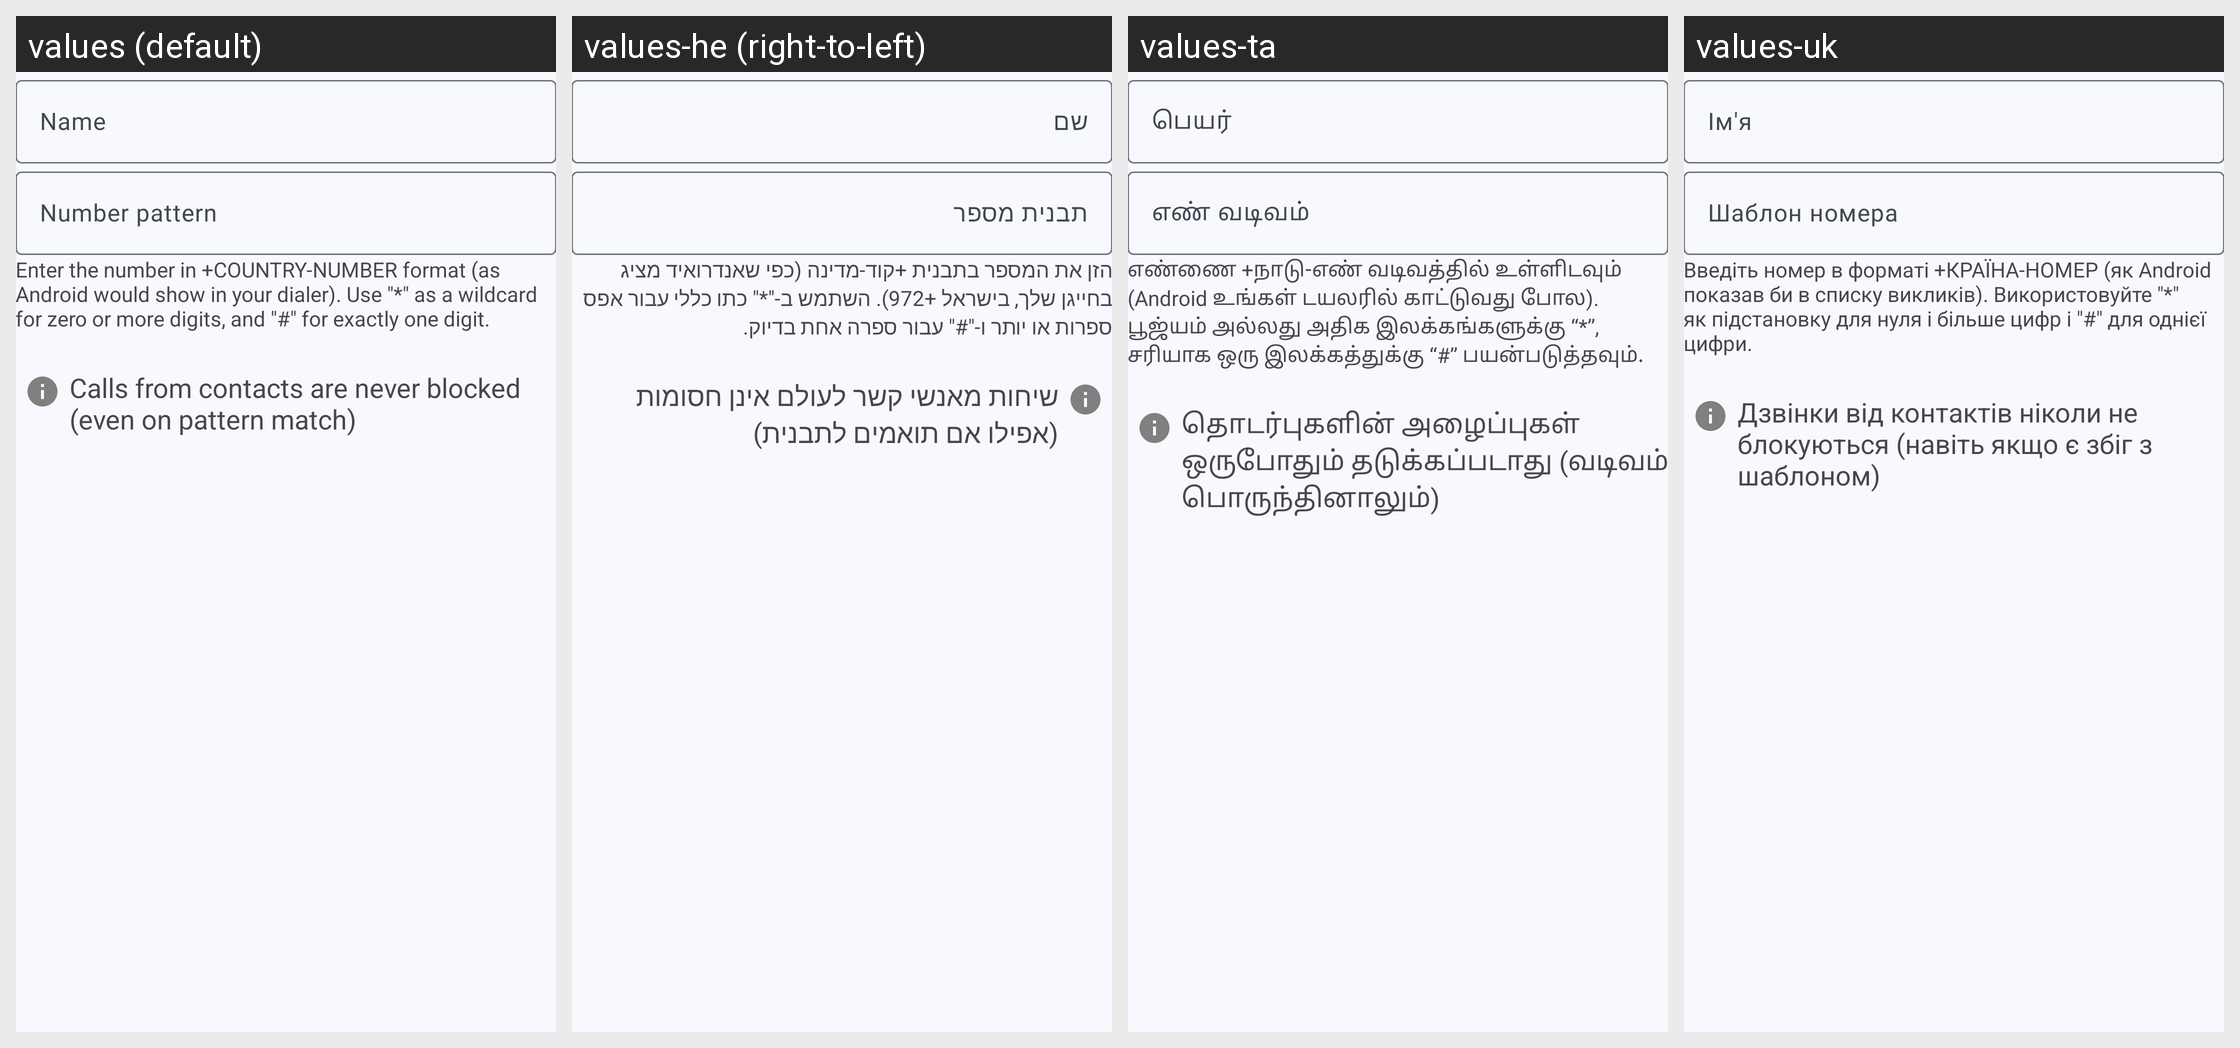

Strings drawn on this Android screen and how each of the app's shown locales translates them:
Android screen res/layout/activity_edit_blacklist_item.xml rendered under 4 locales, left to right: values (default), values-he (right-to-left), values-ta, values-uk. Device: Nexus 5 (rendered at 1080×1920; each locale shown at half size, 540×960, under a caption strip naming it); theme AppTheme.
Other locales in the repository, not shown: values-ar, values-ca, values-de, values-el, values-eo, values-es, values-fi, values-fr, values-gl, values-hr, values-it, values-nb-rNO, values-nl, values-pl, values-pt, values-pt-rBR, values-ru, values-sl, values-sv, values-tr, values-vi, values-zh-rCN, values-zh-rTW.
Strings drawn on this screen, with the default value and each locale's value (text and hints the layout hard-codes, and strings that could not be matched under every locale, appear in the picture but are not listed):

edit_blacklist_item_name
  values: Name
  values-he: שם
  values-ta: பெயர்
  values-uk: Ім'я

edit_blacklist_item_number_pattern
  values: Number pattern
  values-he: תבנית מספר
  values-ta: எண் வடிவம்
  values-uk: Шаблон номера

number_pattern_hint
  values: Enter the number in +COUNTRY-NUMBER format (as Android would show in your dialer). Use "*" as a wildcard for zero or more digits, and "#" for exactly one digit.
  values-he: הזן את המספר בתבנית +קוד-מדינה (כפי שאנדרואיד מציג בחייגן שלך, בישראל +972). השתמש ב-"*" כתו כללי עבור אפס ספרות או יותר ו-"#" עבור ספרה אחת בדיוק.
  values-ta: எண்ணை +நாடு-எண் வடிவத்தில் உள்ளிடவும் (Android உங்கள் டயலரில் காட்டுவது போல). பூஜ்யம் அல்லது அதிக இலக்கங்களுக்கு “*”, சரியாக ஒரு இலக்கத்துக்கு “#” பயன்படுத்தவும்.
  values-uk: Введіть номер в форматі +КРАЇНА-НОМЕР (як Android показав би в списку викликів). Використовуйте "*" як підстановку для нуля і більше цифр і "#" для однієї цифри.

contacts_are_not_blocked_blacklist_notice
  values: Calls from contacts are never blocked (even on pattern match)
  values-he: שיחות מאנשי קשר לעולם אינן חסומות (אפילו אם תואמים לתבנית)
  values-ta: தொடர்புகளின் அழைப்புகள் ஒருபோதும் தடுக்கப்படாது (வடிவம் பொருந்தினாலும்)
  values-uk: Дзвінки від контактів ніколи не блокуються (навіть якщо є збіг з шаблоном)
